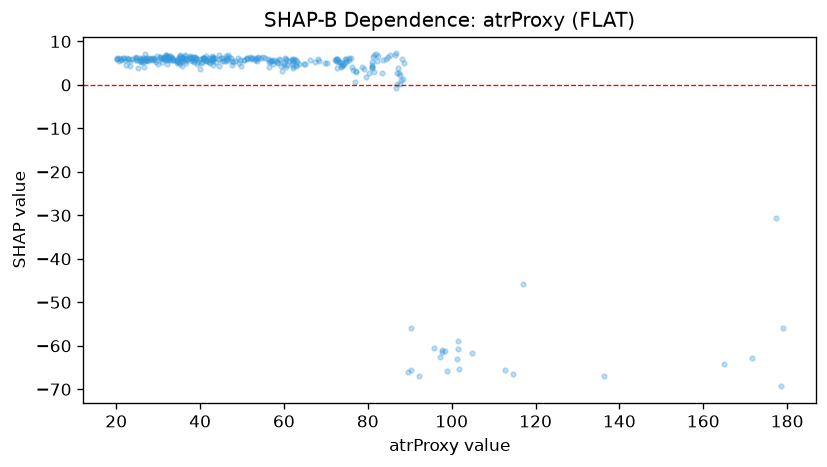

The data file committed next to this chart (first rows):
feature_value, shap_value
38.9, 6.348
38.6, 5.844
32.5, 6.577
24.6, 6.226
25.0, 5.66
26.9, 7.133
25.8, 5.447
26.1, 5.749
23.3, 5.557
25.9, 5.206
28.1, 6.009
26.6, 5.881
27.3, 6.094
23.4, 4.441
24.8, 6.362
25.1, 4.005
23.8, 6.015
24.4, 6.302
22.4, 4.663
32.0, 6.463
22.1, 5.709
20.1, 6.031
31.9, 6.453
31.4, 6.387
32.4, 5.833
32.9, 5.661
34.5, 5.116
33.1, 6.453
34.7, 5.194
35.9, 6.471
36.8, 5.805
35.2, 6.373
30.5, 6.379
34.4, 5.408
20.6, 6.19
21.1, 5.746
22.6, 6.264
20.2, 6.177
26.9, 5.418
36.7, 5.993
37.6, 6.114
32.9, 6.244
31.1, 6.188
30.4, 6.362
25.9, 5.887
23.0, 5.861
22.9, 5.906
29.1, 6.249
20.2, 5.963
25.6, 6.238
25.8, 5.863
26.7, 4.18
24.8, 5.681
21.6, 6.119
21.9, 6.126
20.6, 5.561
21.1, 6.012
29.6, 5.362
34.8, 6.222
27.9, 6.292
... 269 more rows
